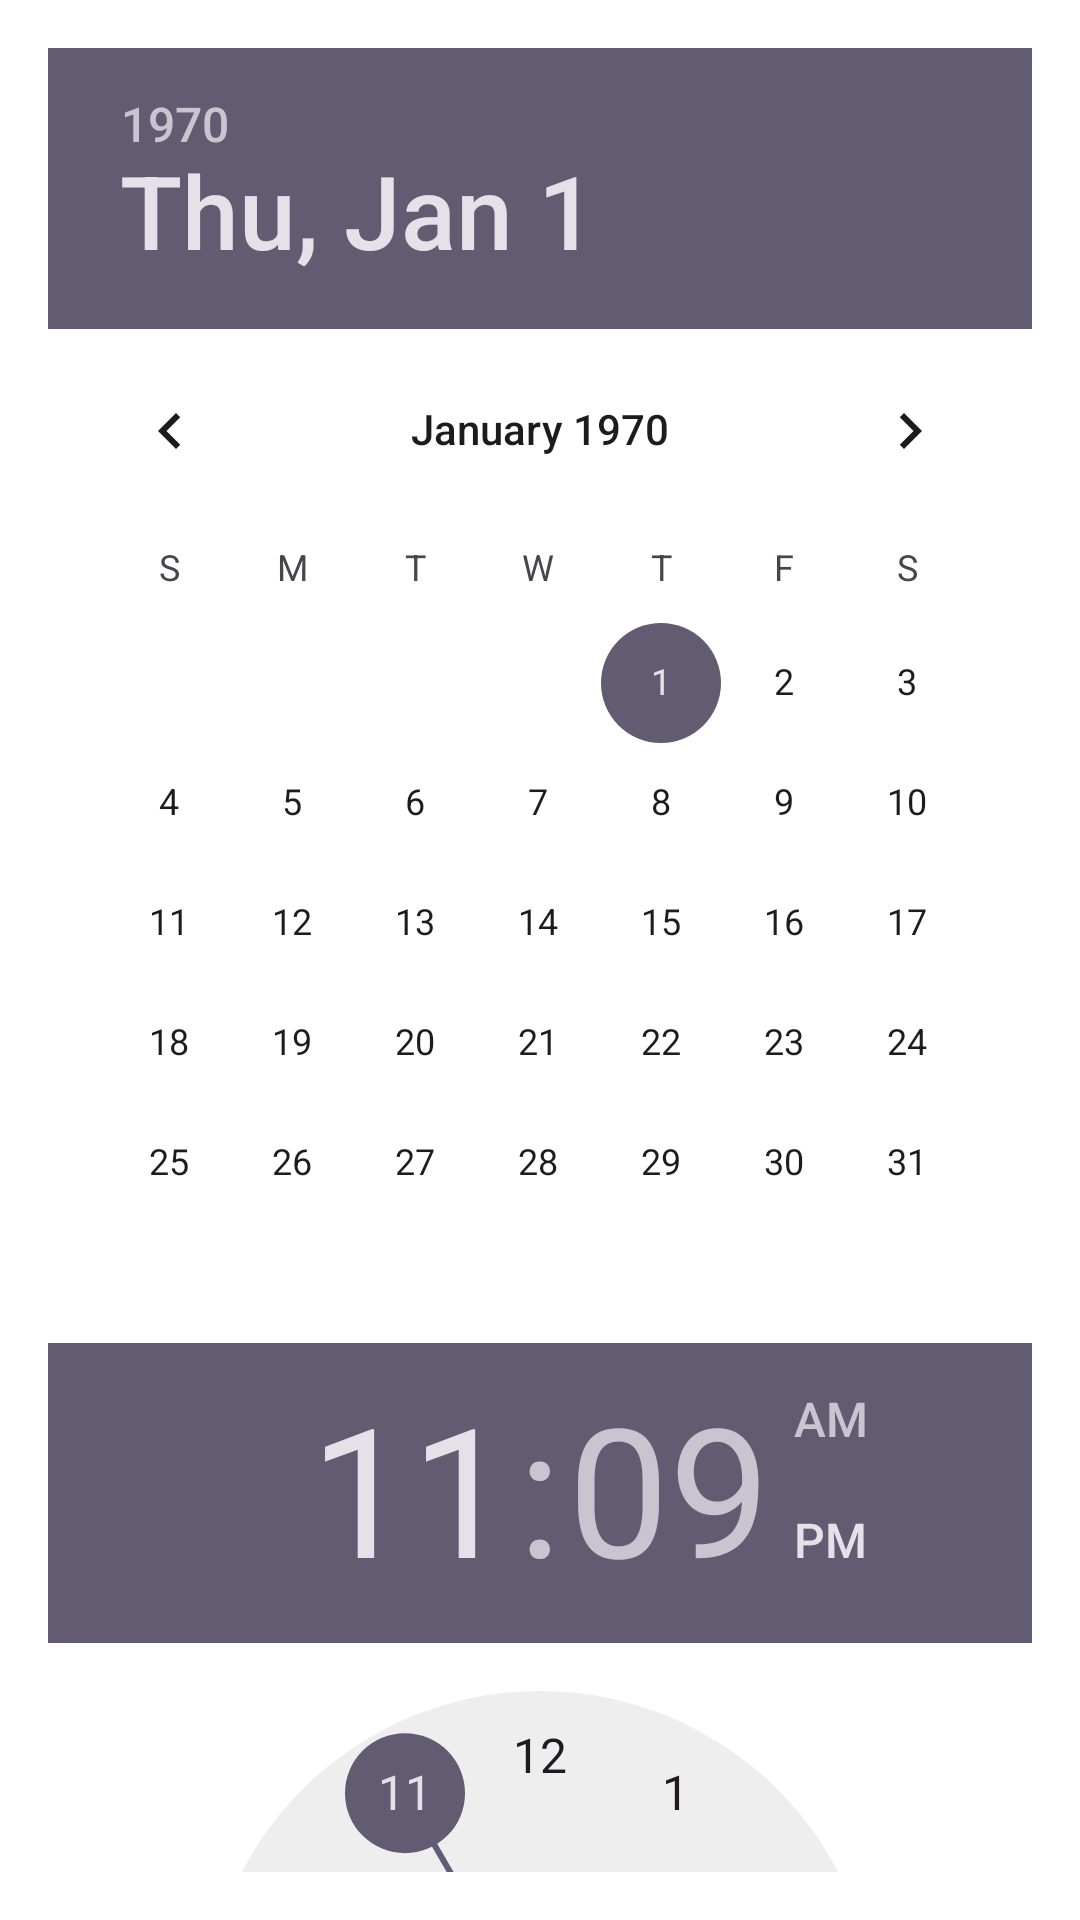

Here is an Android app screen rendered from its layout file. Give the layout XML and the strings, colors and styles it references.
<!-- AndroidManifest.xml: application theme Theme.MyApplication -->
<!-- res/layout/datetime_picker_dialog.xml -->
<?xml version="1.0" encoding="utf-8"?>
<LinearLayout xmlns:android="http://schemas.android.com/apk/res/android"
    android:layout_width="wrap_content"
    android:layout_height="wrap_content"
    android:orientation="vertical"
    android:padding="16dp">

    
    <DatePicker
        android:id="@+id/datePicker"
        android:layout_width="wrap_content"
        android:layout_height="wrap_content"
        android:layout_gravity="center_horizontal" />

    <TimePicker
        android:id="@+id/timePicker"
        android:layout_width="wrap_content"
        android:layout_height="wrap_content"
        android:layout_gravity="center_horizontal" />

</LinearLayout>
<!-- resources referenced by this layout -->
<resources>
  <style name="Theme.MyApplication" parent="Base.Theme.MyApplication" />
  <style name="Base.Theme.MyApplication" parent="Theme.Material3.DayNight.NoActionBar">
          
          <item name="colorPrimary">@color/colorPrimary</item>
          <item name="android:colorBackground">@color/white</item>
  
      </style>
  <color name="colorPrimary">#974EC3</color>
  <color name="white">#FFFFFFFF</color>
</resources>
